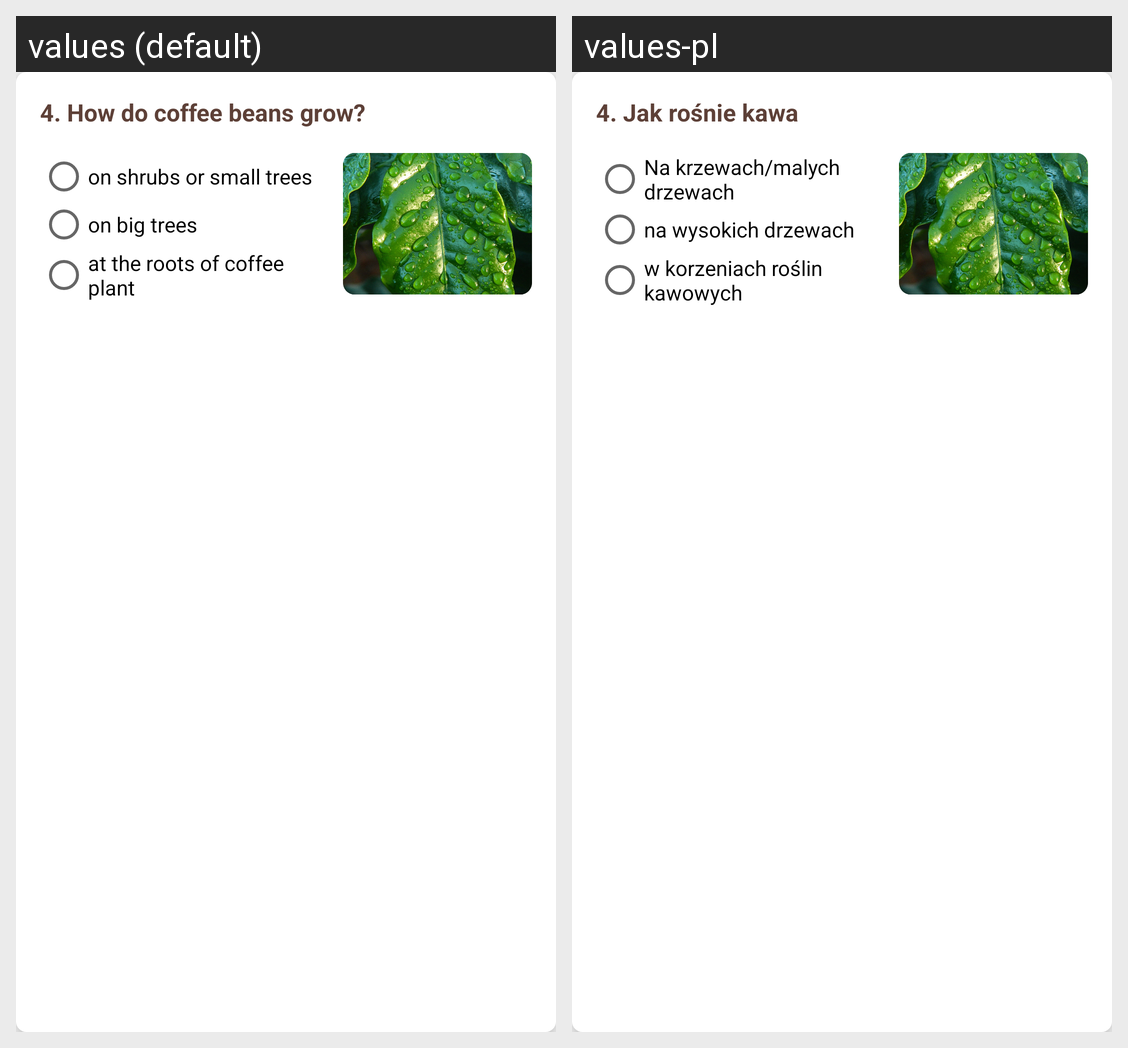

This grid shows one Android layout under two languages. Give, for every string resource on the screen, its name, the default text and each shown locale's text.
Android screen res/layout/question_4.xml rendered under 2 locales, left to right: values (default), values-pl. Device: Nexus 5 (rendered at 1080×1920; each locale shown at half size, 540×960, under a caption strip naming it); theme AppTheme.
Strings drawn on this screen, with the default value and each locale's value (text and hints the layout hard-codes, and strings that could not be matched under every locale, appear in the picture but are not listed):

question_4_nr
  values: 4. 
  values-pl: 4.   [not translated; the default value is used]

question_4
  values: How do coffee beans grow?
  values-pl: Jak rośnie kawa

answer_4_1
  values: on shrubs or small trees
  values-pl: Na krzewach/malych drzewach

answer_4_2
  values: on big trees
  values-pl: na wysokich drzewach

answer_4_3
  values: at the roots of coffee plant
  values-pl: w korzeniach roślin kawowych
